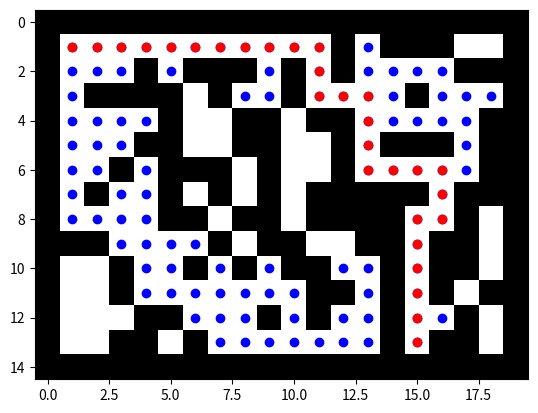

The matplotlib source for this figure:
import matplotlib.pyplot as plt
import numpy as np
import heapq  # Usaremos una cola de prioridad para manejar el nodo con menor costo (el nodo de menor costo va en la parte superior)

# Laberinto de 15x15 con 1 representado por paredes y 0 por caminos
maze = np.array([
    [1,1,1,1,1,1,1,1,1,1,1,1,1,1,1,1,1,1,1,1],
    [1,0,0,0,0,0,0,0,0,0,0,0,1,0,1,1,1,0,0,1],
    [1,0,0,0,1,0,1,1,1,0,1,0,1,0,0,0,0,1,1,1],
    [1,0,1,1,1,1,0,1,0,0,1,0,0,0,0,1,0,0,0,1],
    [1,0,0,0,0,1,0,0,1,1,0,1,1,0,0,0,0,0,1,1],
    [1,0,0,0,1,1,0,0,1,1,0,0,1,0,1,1,1,0,1,1],
    [1,0,0,1,0,1,1,1,0,1,0,0,1,0,0,0,0,0,1,1],
    [1,0,1,0,0,1,0,1,0,1,0,1,1,1,1,1,0,1,1,1],
    [1,0,0,0,0,1,1,0,1,1,0,1,1,1,1,0,0,1,0,1],
    [1,1,1,0,0,0,0,1,0,1,1,0,0,1,1,0,1,1,0,1],
    [1,0,0,1,0,0,1,0,1,0,1,1,0,0,1,0,1,1,0,1],
    [1,0,0,1,0,0,0,0,0,0,0,1,1,0,1,0,1,0,1,1],
    [1,0,0,0,1,1,0,0,0,1,0,1,0,0,1,0,0,1,0,1],
    [1,0,0,1,1,0,1,0,0,0,0,0,0,0,1,0,1,1,0,1],
    [1,1,1,1,1,1,1,1,1,1,1,1,1,1,1,1,1,1,1,1],
])

# Inicializar punto inicial y punto final
punto_inicial = (1,1)
meta = (13,15)

# Tipos de movimiento
movimientos = [(-1,0), (0,1), (1,0), (0,-1)]

def dijkstra(laberinto, punto_inicial, meta):
    # Cola de prioridad para manejar los nodos según su costo
    cola_prioridad = [(0, punto_inicial, [])]  # (costo_acumulado, posición, camino)
    # Matriz de costos acumulados, inicializada con infinito
    filas, columnas = laberinto.shape
    costos = np.full((filas, columnas), np.inf)
    costos[punto_inicial] = 0
    # Matriz para los nodos visitados
    visitados = np.zeros((filas, columnas), dtype=bool)
    # Para visualización de nodos considerados
    considerados = []

    while cola_prioridad:
        # Extraer el nodo con menor costo acumulado
        costo_actual, nodo_actual, camino = heapq.heappop(cola_prioridad)
        
        # Guardar los nodos que se han ido considerando
        considerados.append(nodo_actual)
        
        # Si llegamos a la meta, devolver el camino y los considerados
        if nodo_actual == meta:
            return camino + [nodo_actual], considerados
        
        # Marcar el nodo actual como visitado
        if visitados[nodo_actual]:
            continue
        visitados[nodo_actual] = True

        # Evaluar vecinos
        for direccion in movimientos:
            nueva_posicion = (nodo_actual[0] + direccion[0], nodo_actual[1] + direccion[1])
            
            # Verificar que el vecino esté dentro del laberinto y que sea accesible
            if 0 <= nueva_posicion[0] < filas and 0 <= nueva_posicion[1] < columnas:
                if laberinto[nueva_posicion] == 0 and not visitados[nueva_posicion]:
                    nuevo_costo = costo_actual + 1  # Peso 1 para cada movimiento
                    # Si encontramos un camino más barato a nueva_posicion, lo actualizamos
                    if nuevo_costo < costos[nueva_posicion]:
                        costos[nueva_posicion] = nuevo_costo
                        heapq.heappush(cola_prioridad, (nuevo_costo, nueva_posicion, camino + [nodo_actual]))

    return None, considerados  # Si no se encuentra un camino

def desplegar_laberinto(maze, camino=None, considerados=None):
    plt.imshow(maze, cmap='binary')
    if considerados:
        for i in considerados:
            plt.plot(i[1], i[0], 'o', color='blue')
    if camino:
        for j in camino:
            plt.plot(j[1], j[0], 'o', color='red')
    plt.show()

# Ejecutar Dijkstra
camino, considerados = dijkstra(maze, punto_inicial, meta)
desplegar_laberinto(maze, camino, considerados)
